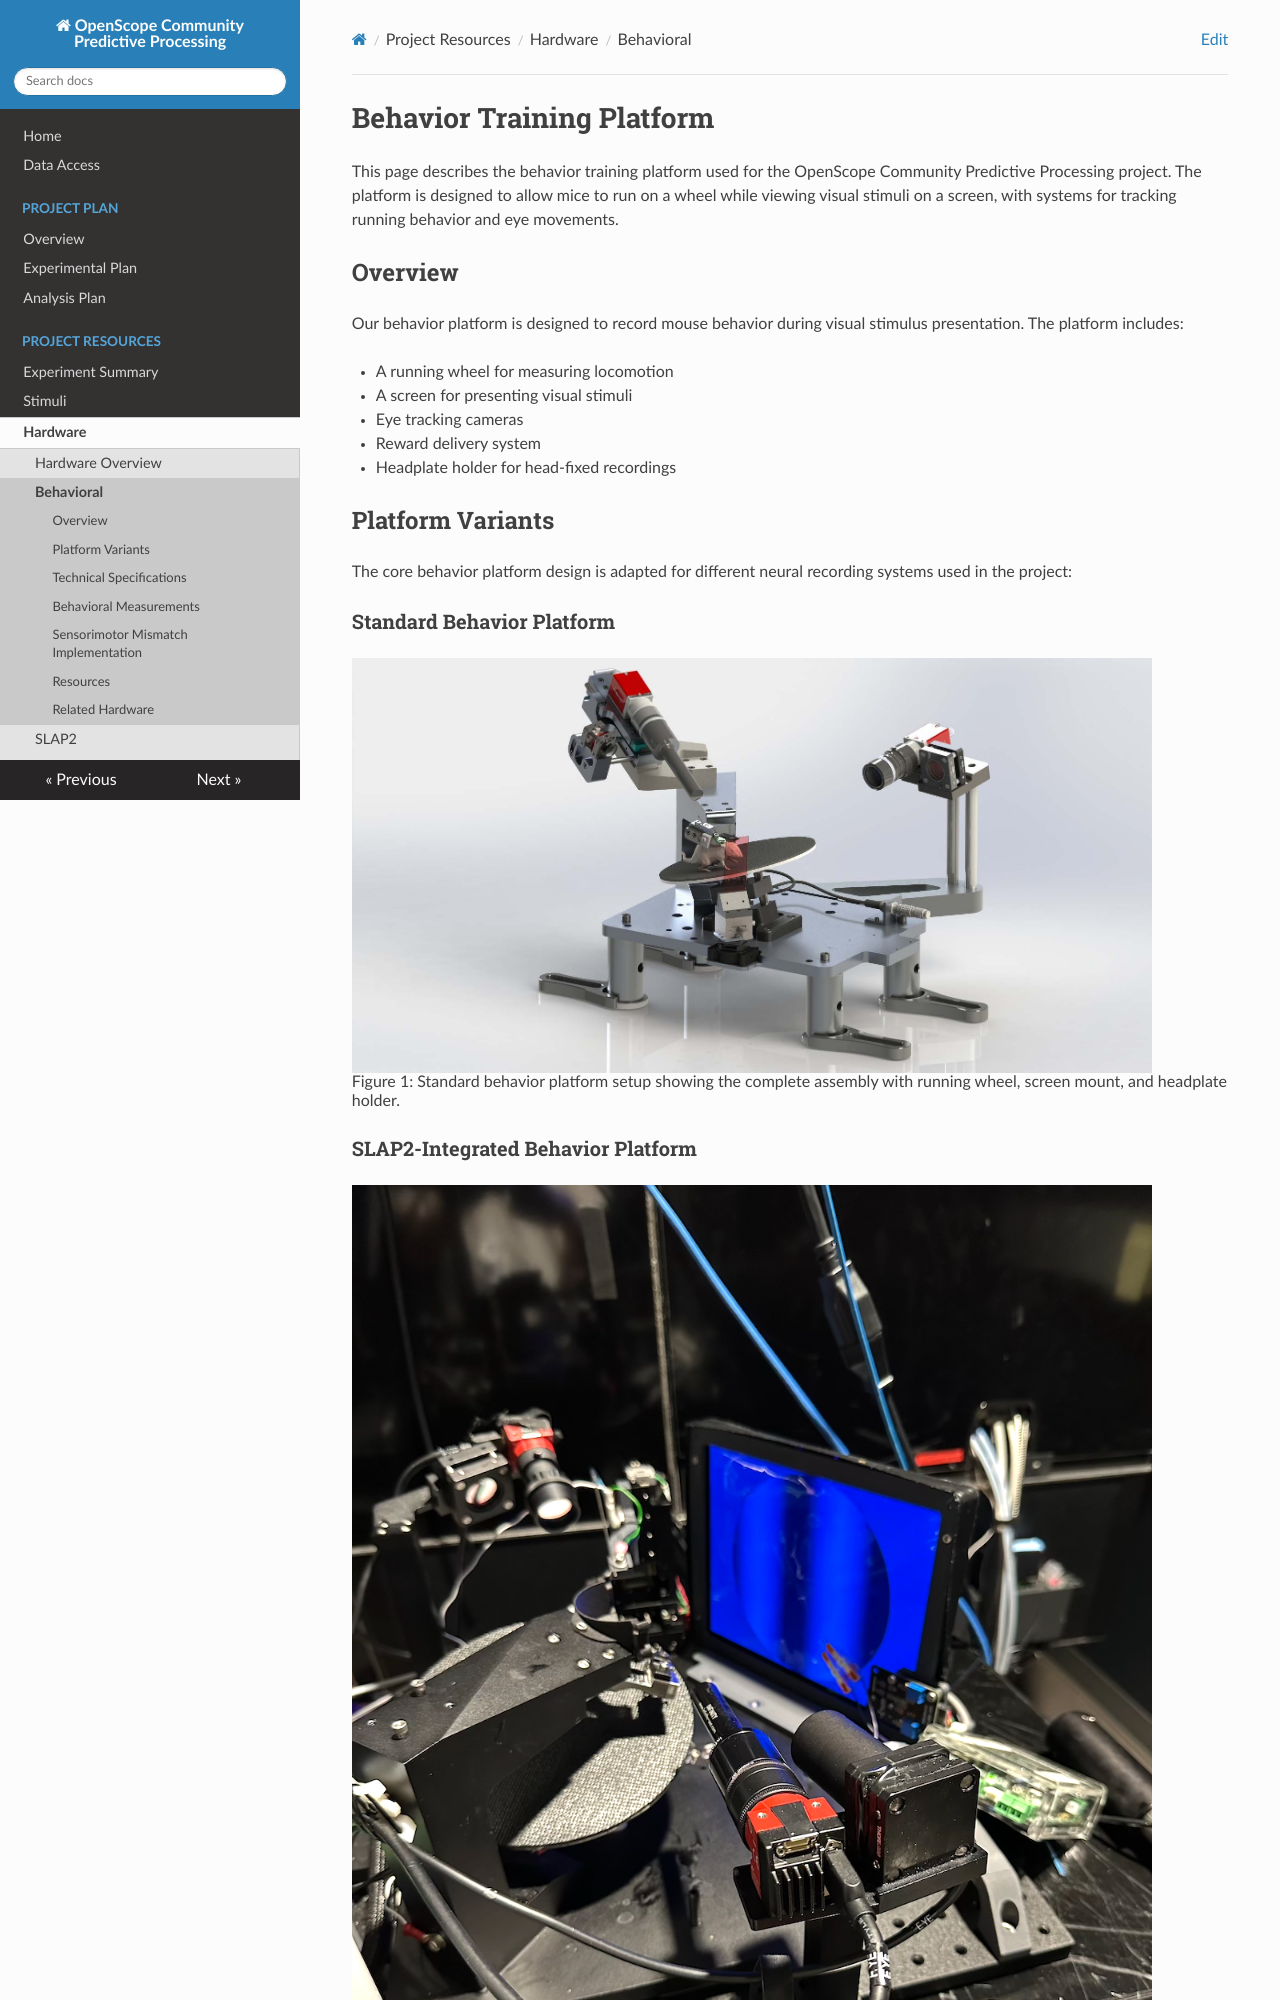

repository: AllenNeuralDynamics/openscope-community-predictive-processing · page: hardware/behavior_training/index.html · generator: mkdocs

# Behavior Training Platform

This page describes the behavior training platform used for the OpenScope Community Predictive Processing project. The platform is designed to allow mice to run on a wheel while viewing visual stimuli on a screen, with systems for tracking running behavior and eye movements.

## Overview

Our behavior platform is designed to record mouse behavior during visual stimulus presentation. The platform includes:

- A running wheel for measuring locomotion
- A screen for presenting visual stimuli
- Eye tracking cameras
- Reward delivery system
- Headplate holder for head-fixed recordings

## Platform Variants

The core behavior platform design is adapted for different neural recording systems used in the project:

### Standard Behavior Platform

<figure>
  <img src="../../img/behavior/0107-020-00-Behavior Platform Assembly Visual Guide_page001_img001_1745x905.png" alt="Behavior Platform Assembly" width="100%" style="max-width: 800px; height: auto;">
  <figcaption>Figure 1: Standard behavior platform setup showing the complete assembly with running wheel, screen mount, and headplate holder.</figcaption>
</figure>

### SLAP2-Integrated Behavior Platform

<figure>
  <img src="../../img/slap2/slap2_behavior.png" alt="SLAP2 Behavior Platform" width="100%" style="max-width: 800px; height: auto;">
  <figcaption>Figure 2: Behavior platform integrated with the SLAP2 microscope. This configuration allows for simultaneous high-speed synaptic imaging while the mouse engages with the running wheel and visual stimuli.</figcaption>
</figure>

## Technical Specifications

- **Running Wheel**: Lightweight 3D-printed wheel with optical encoder for precise measurement of running speed
- **Visual Display**: 24-inch flat-screen monitor positioned ~15 cm from the mouse's eye
- **Eye Tracking**: Infrared camera system operating at 30 Hz
- **Reward Delivery**: Solenoid-controlled water reward system
- **Data Acquisition**: National Instruments data acquisition system recording at 1 kHz
